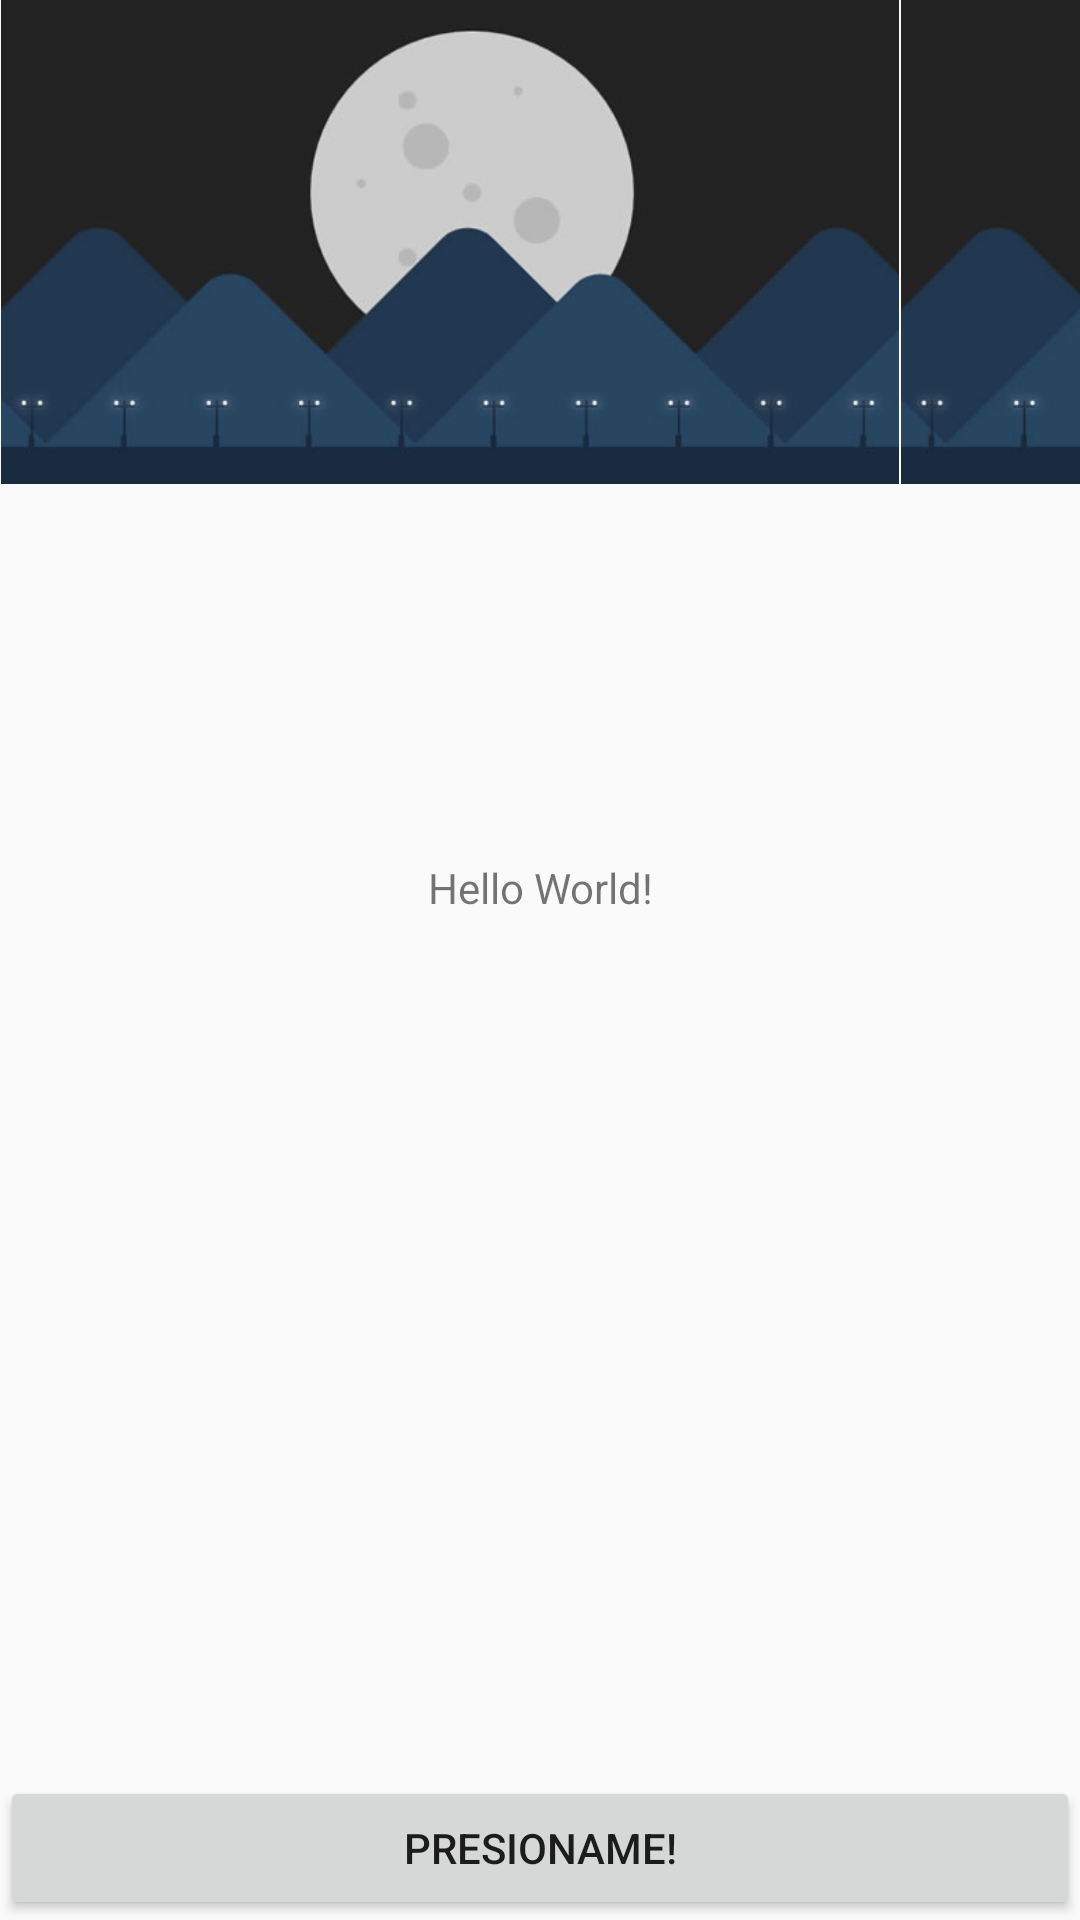

This screen was rendered from an Android layout file. Write that file and the resources it references.
<!-- AndroidManifest.xml: application theme AppTheme -->
<!-- res/layout/activity_main.xml -->
<?xml version="1.0" encoding="utf-8"?>
<RelativeLayout xmlns:android="http://schemas.android.com/apk/res/android"
  xmlns:tools="http://schemas.android.com/tools"
  android:layout_width="wrap_content"
  android:layout_height="match_parent"
  tools:context="co.iyubinest.animations.MainActivity">

  <LinearLayout
    android:layout_width="match_parent"
    android:layout_height="wrap_content"
    android:orientation="horizontal">

    <ImageView
      android:id="@+id/parallax1"
      android:layout_width="300dp"
      android:layout_height="wrap_content"
      android:adjustViewBounds="true"
      android:src="@drawable/parallax" />

    <ImageView
      android:id="@+id/parallax2"
      android:layout_width="match_parent"
      android:layout_weight="1"
      android:layout_height="wrap_content"

      android:adjustViewBounds="true"
      android:src="@drawable/parallax" />

    <ImageView
      android:id="@+id/parallax3"
      android:layout_width="300dp"
      android:layout_height="wrap_content"

      android:adjustViewBounds="true"
      android:src="@drawable/parallax" />
  </LinearLayout>


  <TextView
    android:id="@+id/textview"
    android:layout_width="match_parent"
    android:layout_height="match_parent"
    android:layout_above="@+id/button"
    android:gravity="center"
    android:text="Hello World!" />

  <Button
    android:id="@+id/button"
    android:transitionName="button"
    android:layout_width="match_parent"
    android:layout_height="wrap_content"
    android:layout_alignParentBottom="true"
    android:text="Presioname!" />
</RelativeLayout>
<!-- resources referenced by this layout -->
<resources>
  <!-- drawable parallax: jpg bitmap (drawable, 11095 bytes) -->
  <style name="AppTheme" parent="Theme.AppCompat.Light.DarkActionBar">
      
      <item name="colorPrimary">@color/colorPrimary</item>
      <item name="colorPrimaryDark">@color/colorPrimaryDark</item>
      <item name="colorAccent">@color/colorAccent</item>
  
  
    </style>
  <!-- not gathered from this repository: default colours our renderer supplied (Android Studio template values) -->
  <color name="colorPrimary">#FF6200EE</color>
  <color name="colorPrimaryDark">#FF3700B3</color>
  <color name="colorAccent">#FF03DAC5</color>
</resources>
